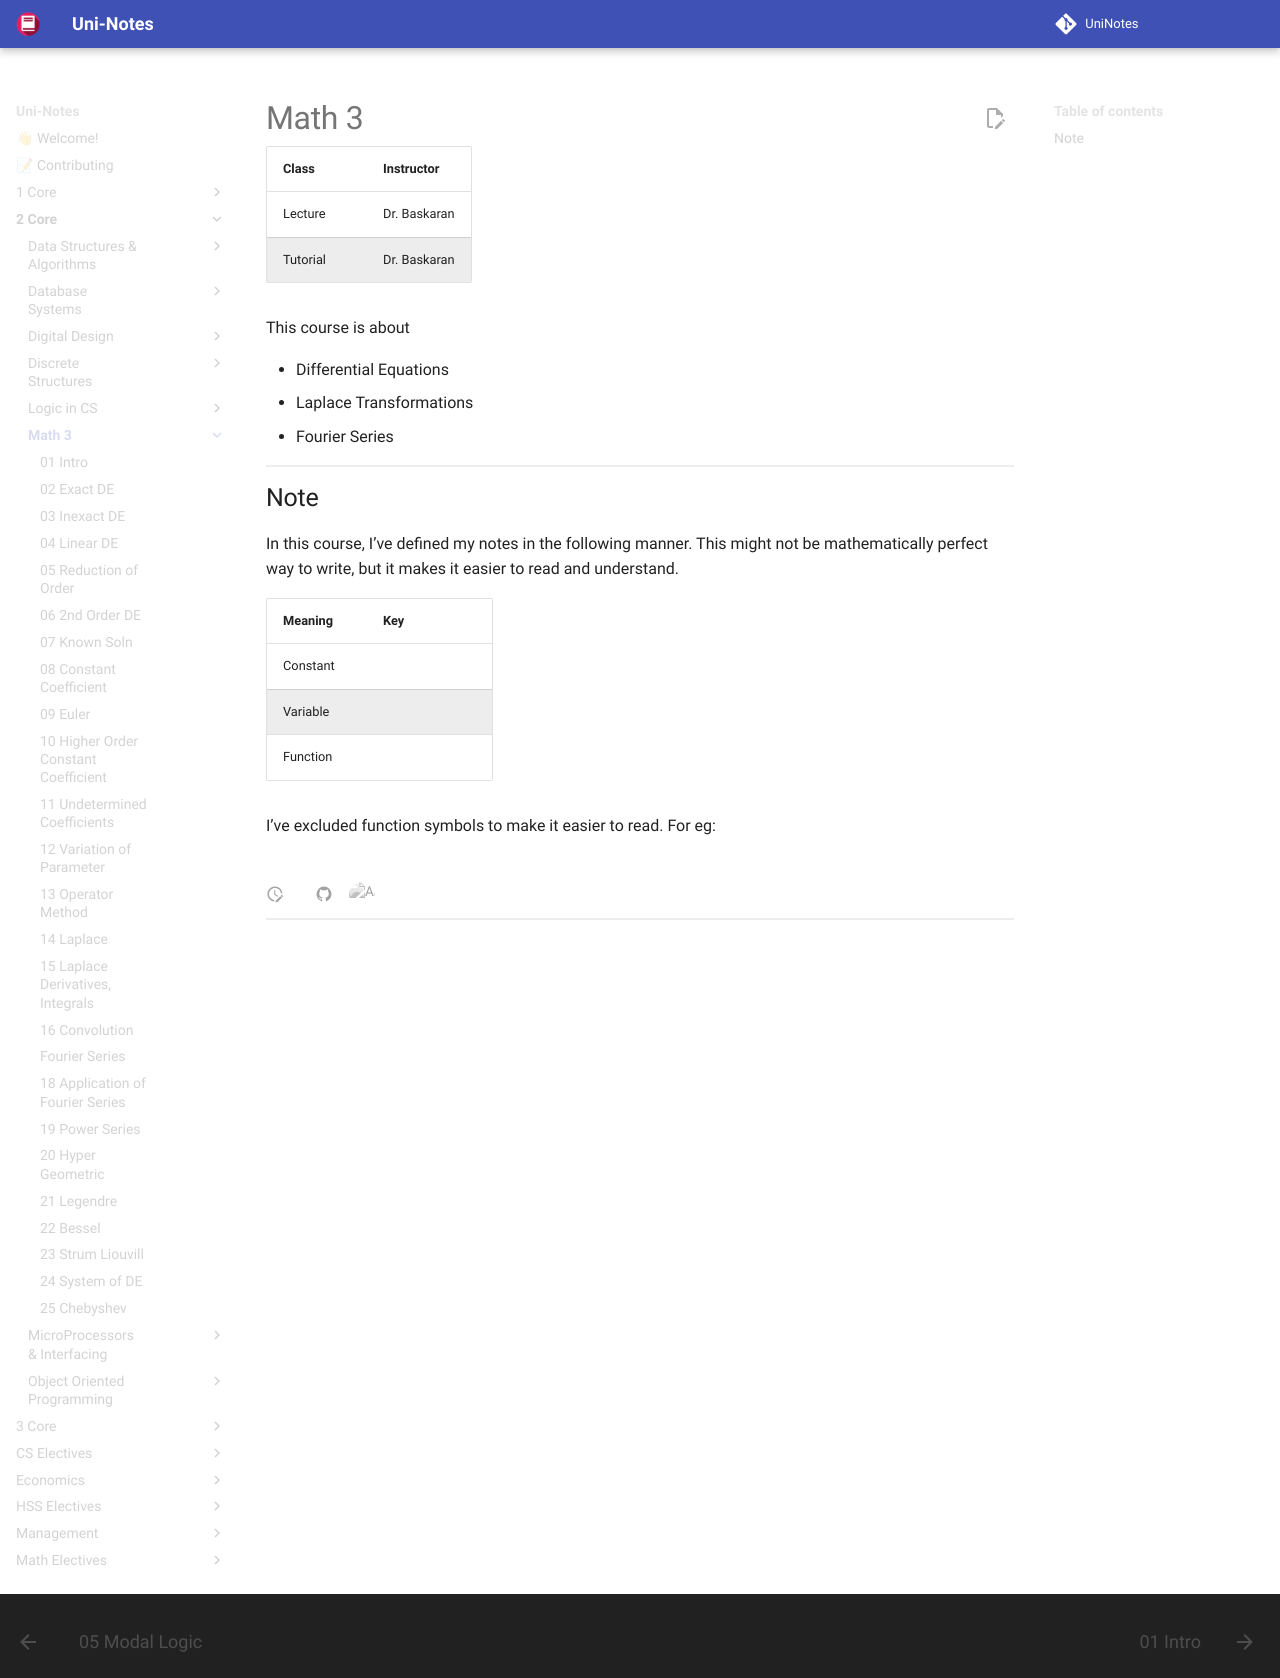

repository: uni-notes/uni-notes · page: 2_Core/Math_3/index.html · generator: mkdocs

# Math 3

| Class     | Instructor     |
| --------- | -------------- |
| Lecture   | Dr. Baskaran   |
| Tutorial  | Dr. Baskaran   |

This course is about

- Differential Equations
- Laplace Transformations
- Fourier Series

## Note

In this course, I’ve defined my notes in the following manner. This might not be mathematically perfect way to write, but it makes it easier to read and understand.

| Meaning  | Key                |
| -------- | ------------------ |
| Constant | $p, q, a, b, A, B$ |
| Variable | $x, y$             |
| Function | $P, Q$             |

I’ve excluded function symbols to make it easier to read. For eg: $P(x) \overset{\text{written as}}{\longrightarrow} P$
